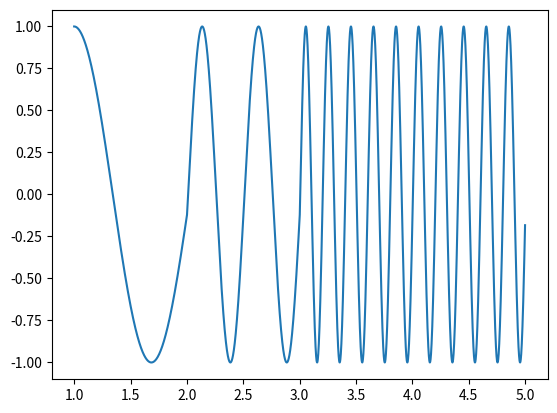

The script that saved this image:
import numpy as np 
import matplotlib.pyplot as plt

dt = 0.001 # time step
# define the three frequencies in radians per sample
omegaT1 = 2*np.pi*.73*dt
omegaT2 = 2*np.pi*2*dt
omegaT3 = 2*np.pi*5*dt

x=np.arange(1,5,0.001)
y=list()
phi = 0; # phase accumulator
for i in range(0,len(x)):
    c = np.cos(phi) # cosine of current phase
    y.append(c)
    # increment phase based on current frequency
    if x[i]<2:
       phi = phi + omegaT1
    elif x[i]<3:
       phi = phi + omegaT2
    else:
       phi = phi + omegaT3

plt.plot(x, y)
plt.show()